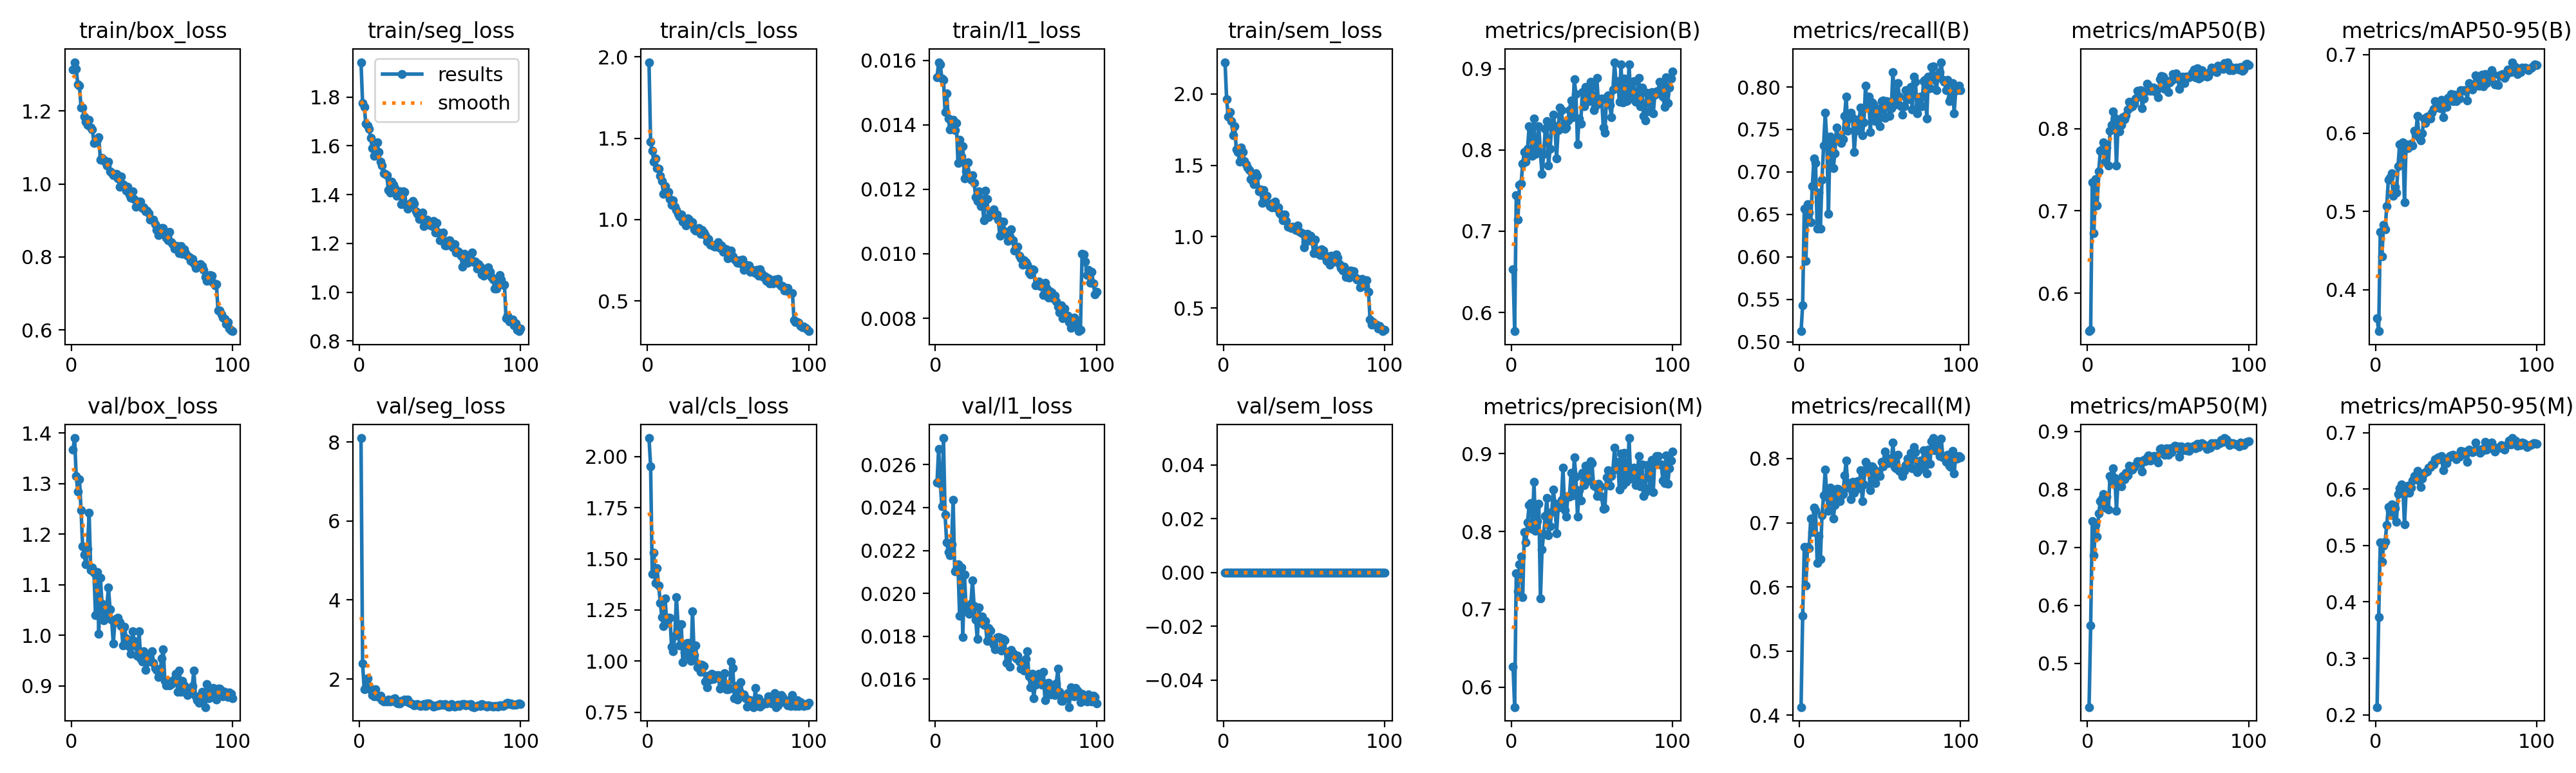

The data file committed next to this chart (first rows):
epoch, time, train/box_loss, train/seg_loss, train/cls_loss, train/l1_loss, train/sem_loss, metrics/precision(B), metrics/recall(B), metrics/mAP50(B), metrics/mAP50-95(B), metrics/precision(M), metrics/recall(M), metrics/mAP50(M), metrics/mAP50-95(M), val/box_loss, val/seg_loss, val/cls_loss, val/l1_loss, val/sem_loss, lr/pg0, lr/pg1, lr/pg2
1, 478.7, 1.313, 1.943, 1.968, 0.01547, 2.222, 0.6534, 0.5125, 0.5539, 0.3641, 0.6265, 0.4127, 0.4245, 0.2136, 1.367, 8.097, 2.091, 0.02516, 0, 0.0001993, 0.0001993, 0.08026
2, 690, 1.334, 1.775, 1.478, 0.01594, 1.961, 0.5769, 0.5432, 0.5558, 0.3472, 0.5742, 0.5547, 0.5652, 0.3727, 1.39, 2.39, 1.952, 0.02673, 0, 0.0003954, 0.0003954, 0.06046
3, 900.3, 1.315, 1.76, 1.422, 0.01587, 1.839, 0.7442, 0.6564, 0.7351, 0.4738, 0.7466, 0.6622, 0.7452, 0.5061, 1.314, 1.735, 1.426, 0.02512, 0, 0.0005875, 0.0005875, 0.04065
4, 1110, 1.274, 1.691, 1.358, 0.01544, 1.872, 0.714, 0.595, 0.6733, 0.443, 0.7233, 0.6021, 0.6862, 0.4714, 1.285, 1.795, 1.529, 0.02407, 0, 0.0007756, 0.0007756, 0.02084
5, 1320, 1.269, 1.683, 1.374, 0.0154, 1.808, 0.757, 0.6622, 0.7384, 0.4827, 0.758, 0.6622, 0.7387, 0.4996, 1.309, 2.014, 1.383, 0.02724, 0, 0.0009598, 0.0009598, 0.001025
6, 1530, 1.21, 1.671, 1.318, 0.01439, 1.711, 0.7588, 0.652, 0.7064, 0.477, 0.7675, 0.6603, 0.7185, 0.507, 1.247, 1.822, 1.453, 0.02367, 0, 0.0009505, 0.0009505, 0.0009505
7, 1740, 1.209, 1.632, 1.311, 0.01498, 1.771, 0.7834, 0.6411, 0.7479, 0.5066, 0.7159, 0.7063, 0.7585, 0.5369, 1.176, 1.722, 1.369, 0.02237, 0, 0.0009406, 0.0009406, 0.0009406
8, 1950, 1.184, 1.591, 1.269, 0.01419, 1.612, 0.7973, 0.6833, 0.7733, 0.5409, 0.799, 0.6852, 0.7798, 0.5682, 1.159, 1.593, 1.285, 0.02194, 0, 0.0009307, 0.0009307, 0.0009307
9, 2160, 1.171, 1.558, 1.235, 0.01386, 1.594, 0.7858, 0.7159, 0.7749, 0.5431, 0.7863, 0.7236, 0.7839, 0.5614, 1.14, 1.563, 1.214, 0.02178, 0, 0.0009208, 0.0009208, 0.0009208
10, 2370, 1.162, 1.584, 1.157, 0.01393, 1.526, 0.8017, 0.7102, 0.7829, 0.5484, 0.812, 0.7198, 0.7915, 0.5736, 1.171, 1.738, 1.171, 0.02228, 0, 0.0009109, 0.0009109, 0.0009109
11, 2580, 1.175, 1.615, 1.205, 0.01416, 1.625, 0.8293, 0.6334, 0.7599, 0.52, 0.8343, 0.6372, 0.7679, 0.5534, 1.242, 1.57, 1.306, 0.02436, 0, 0.000901, 0.000901, 0.000901
12, 2789, 1.155, 1.575, 1.165, 0.01384, 1.592, 0.8262, 0.6756, 0.777, 0.5317, 0.8362, 0.6795, 0.7874, 0.5662, 1.129, 1.54, 1.187, 0.02102, 0, 0.0008911, 0.0008911, 0.0008911
13, 2999, 1.15, 1.535, 1.169, 0.01406, 1.53, 0.793, 0.6334, 0.7552, 0.5236, 0.8036, 0.643, 0.7653, 0.5425, 1.134, 1.578, 1.213, 0.02111, 0, 0.0008812, 0.0008812, 0.0008812
14, 3209, 1.113, 1.519, 1.127, 0.01281, 1.508, 0.839, 0.691, 0.7971, 0.5579, 0.8642, 0.7121, 0.8229, 0.591, 1.124, 1.458, 1.212, 0.02137, 0, 0.0008713, 0.0008713, 0.0008713
15, 3419, 1.116, 1.488, 1.091, 0.01354, 1.486, 0.7948, 0.7313, 0.8041, 0.5859, 0.8011, 0.7423, 0.8147, 0.6015, 1.039, 1.425, 1.071, 0.01896, 0, 0.0008614, 0.0008614, 0.0008614
16, 3629, 1.121, 1.486, 1.117, 0.01302, 1.465, 0.7993, 0.7697, 0.8207, 0.5686, 0.8135, 0.7831, 0.8358, 0.6083, 1.125, 1.451, 1.048, 0.02121, 0, 0.0008515, 0.0008515, 0.0008515
17, 3839, 1.127, 1.48, 1.08, 0.01334, 1.403, 0.8295, 0.737, 0.8133, 0.5879, 0.8355, 0.7408, 0.8199, 0.6046, 1.003, 1.435, 1.124, 0.01797, 0, 0.0008416, 0.0008416, 0.0008416
18, 4049, 1.066, 1.418, 1.059, 0.01234, 1.391, 0.7954, 0.6507, 0.7549, 0.5114, 0.7139, 0.7184, 0.7633, 0.5376, 1.113, 1.48, 1.314, 0.02088, 0, 0.0008317, 0.0008317, 0.0008317
19, 4258, 1.072, 1.408, 1.037, 0.01255, 1.369, 0.7706, 0.7414, 0.8063, 0.5855, 0.7768, 0.7543, 0.8164, 0.594, 1.063, 1.434, 1.18, 0.01937, 0, 0.0008218, 0.0008218, 0.0008218
20, 4468, 1.066, 1.453, 1.021, 0.01283, 1.443, 0.7949, 0.7351, 0.7965, 0.5811, 0.7969, 0.7466, 0.81, 0.6062, 1.03, 1.445, 1.076, 0.01914, 0, 0.0008119, 0.0008119, 0.0008119
21, 4678, 1.06, 1.44, 1.029, 0.0124, 1.425, 0.8261, 0.7044, 0.8045, 0.5832, 0.8197, 0.707, 0.8046, 0.5939, 1.038, 1.493, 1.181, 0.01904, 0, 0.000802, 0.000802, 0.000802
22, 4888, 1.051, 1.426, 0.988, 0.01229, 1.319, 0.8356, 0.7218, 0.814, 0.5864, 0.8428, 0.7275, 0.8229, 0.603, 1.058, 1.522, 0.9937, 0.01953, 0, 0.0007921, 0.0007921, 0.0007921
23, 5097, 1.062, 1.395, 0.9816, 0.01243, 1.332, 0.7809, 0.7524, 0.8116, 0.5842, 0.7955, 0.7524, 0.817, 0.6157, 1.095, 1.407, 1.041, 0.02061, 0, 0.0007822, 0.0007822, 0.0007822
24, 5307, 1.035, 1.41, 0.9627, 0.0122, 1.237, 0.8012, 0.7409, 0.8162, 0.6026, 0.8066, 0.7526, 0.8283, 0.6234, 1.051, 1.386, 1.086, 0.01941, 0, 0.0007723, 0.0007723, 0.0007723
25, 5517, 1.03, 1.413, 1.007, 0.01175, 1.327, 0.8293, 0.737, 0.8231, 0.5986, 0.825, 0.7332, 0.8239, 0.6227, 1.03, 1.386, 1.089, 0.01876, 0, 0.0007624, 0.0007624, 0.0007624
26, 5727, 1.024, 1.362, 0.9991, 0.01163, 1.276, 0.8434, 0.7337, 0.8322, 0.6215, 0.8544, 0.7431, 0.841, 0.6322, 0.984, 1.455, 1.023, 0.01786, 0, 0.0007525, 0.0007525, 0.0007525
27, 5937, 1.028, 1.413, 0.9752, 0.01194, 1.286, 0.8293, 0.739, 0.8261, 0.595, 0.8355, 0.7447, 0.834, 0.6149, 1.025, 1.455, 0.9997, 0.01935, 0, 0.0007426, 0.0007426, 0.0007426
28, 6147, 1.028, 1.412, 0.983, 0.01148, 1.23, 0.7897, 0.7658, 0.8268, 0.591, 0.7976, 0.7735, 0.8344, 0.6038, 1.034, 1.486, 1.245, 0.01861, 0, 0.0007327, 0.0007327, 0.0007327
29, 6357, 1.016, 1.359, 0.941, 0.0117, 1.213, 0.8247, 0.7889, 0.8305, 0.5992, 0.8305, 0.7965, 0.8389, 0.6188, 1.034, 1.425, 1.03, 0.01892, 0, 0.0007228, 0.0007228, 0.0007228
30, 6567, 0.9919, 1.342, 0.932, 0.01104, 1.204, 0.8522, 0.7486, 0.8368, 0.6183, 0.8363, 0.7548, 0.8412, 0.6274, 1.026, 1.485, 1.077, 0.01854, 0, 0.0007129, 0.0007129, 0.0007129
31, 6777, 1.02, 1.357, 0.9352, 0.01196, 1.235, 0.8489, 0.7639, 0.8457, 0.6128, 0.8406, 0.762, 0.8485, 0.6303, 1.018, 1.401, 0.9687, 0.0187, 0, 0.000703, 0.000703, 0.000703
32, 6986, 0.9991, 1.367, 0.9468, 0.01169, 1.245, 0.83, 0.7697, 0.8414, 0.6212, 0.8821, 0.737, 0.8475, 0.6313, 0.9805, 1.388, 0.9842, 0.01778, 0, 0.0006931, 0.0006931, 0.0006931
33, 7196, 0.9953, 1.373, 0.9142, 0.01114, 1.199, 0.8256, 0.7633, 0.8466, 0.6207, 0.8274, 0.7637, 0.8486, 0.6386, 1.017, 1.363, 0.948, 0.01839, 0, 0.0006832, 0.0006832, 0.0006832
34, 7405, 0.9811, 1.365, 0.9379, 0.01122, 1.203, 0.8276, 0.7236, 0.8251, 0.6189, 0.8189, 0.7465, 0.8303, 0.6387, 0.9941, 1.333, 0.9808, 0.01826, 0, 0.0006733, 0.0006733, 0.0006733
35, 7615, 0.9914, 1.332, 0.9189, 0.01128, 1.162, 0.8365, 0.7486, 0.8366, 0.6261, 0.8453, 0.7553, 0.8502, 0.6434, 0.9887, 1.346, 0.9767, 0.01774, 0, 0.0006634, 0.0006634, 0.0006634
36, 7824, 0.9702, 1.321, 0.904, 0.01137, 1.151, 0.8488, 0.7545, 0.8454, 0.6305, 0.8451, 0.7644, 0.8481, 0.6442, 0.9769, 1.366, 0.899, 0.01759, 0, 0.0006535, 0.0006535, 0.0006535
37, 8034, 0.9622, 1.301, 0.8631, 0.0112, 1.115, 0.8612, 0.762, 0.8542, 0.6406, 0.8752, 0.7537, 0.8554, 0.6533, 0.9629, 1.33, 0.871, 0.01738, 0, 0.0006436, 0.0006436, 0.0006436
38, 8244, 0.9796, 1.319, 0.8786, 0.01121, 1.156, 0.84, 0.7758, 0.8518, 0.6338, 0.8463, 0.7821, 0.8586, 0.6515, 1.008, 1.315, 0.9294, 0.01792, 0, 0.0006337, 0.0006337, 0.0006337
39, 8453, 0.9593, 1.327, 0.8438, 0.01105, 1.11, 0.8871, 0.7428, 0.8461, 0.6372, 0.8952, 0.7332, 0.8493, 0.6561, 0.9893, 1.328, 0.9081, 0.01796, 0, 0.0006238, 0.0006238, 0.0006238
40, 8663, 0.9375, 1.272, 0.8457, 0.01055, 1.07, 0.8685, 0.7582, 0.8497, 0.6314, 0.8707, 0.7601, 0.8551, 0.6525, 0.9788, 1.374, 0.9382, 0.01794, 0, 0.0006139, 0.0006139, 0.0006139
41, 8872, 0.9404, 1.296, 0.8375, 0.01062, 1.068, 0.8067, 0.8012, 0.8496, 0.642, 0.8188, 0.7946, 0.8575, 0.6586, 0.9598, 1.316, 0.9112, 0.01733, 0, 0.000604, 0.000604, 0.000604
42, 9082, 0.9518, 1.297, 0.8314, 0.01099, 1.062, 0.8387, 0.7786, 0.845, 0.6198, 0.853, 0.7909, 0.8573, 0.634, 1.009, 1.381, 0.9318, 0.01786, 0, 0.0005941, 0.0005941, 0.0005941
43, 9292, 0.951, 1.276, 0.842, 0.01069, 1.068, 0.8319, 0.7885, 0.8464, 0.635, 0.8399, 0.7831, 0.8492, 0.6527, 0.9545, 1.379, 0.9252, 0.01781, 0, 0.0005842, 0.0005842, 0.0005842
44, 9501, 0.9336, 1.283, 0.8597, 0.01059, 1.064, 0.871, 0.7466, 0.8381, 0.6334, 0.8757, 0.7505, 0.8464, 0.646, 0.9483, 1.344, 0.93, 0.01677, 0, 0.0005743, 0.0005743, 0.0005743
45, 9710, 0.9356, 1.272, 0.8263, 0.0104, 1.045, 0.8533, 0.7817, 0.86, 0.6448, 0.8596, 0.7875, 0.869, 0.6538, 0.969, 1.334, 0.8646, 0.01728, 0, 0.0005644, 0.0005644, 0.0005644
46, 9920, 0.9259, 1.292, 0.8425, 0.01053, 1.079, 0.8776, 0.7793, 0.8636, 0.6443, 0.8848, 0.785, 0.8706, 0.6584, 0.9319, 1.304, 0.9157, 0.01658, 0, 0.0005545, 0.0005545, 0.0005545
47, 10129, 0.9271, 1.246, 0.7998, 0.01075, 1.036, 0.8744, 0.7601, 0.8628, 0.6495, 0.8766, 0.762, 0.8628, 0.6603, 0.947, 1.32, 0.8802, 0.01735, 0, 0.0005446, 0.0005446, 0.0005446
48, 10339, 0.9202, 1.285, 0.8211, 0.01041, 1.028, 0.8602, 0.7697, 0.848, 0.6406, 0.8659, 0.7754, 0.8596, 0.6609, 0.9626, 1.331, 0.9403, 0.0172, 0, 0.0005347, 0.0005347, 0.0005347
49, 10548, 0.9028, 1.246, 0.818, 0.0101, 1.026, 0.8839, 0.7743, 0.8583, 0.649, 0.8904, 0.7801, 0.8707, 0.6574, 0.9502, 1.338, 0.8623, 0.01716, 0, 0.0005248, 0.0005248, 0.0005248
50, 10757, 0.9026, 1.212, 0.7621, 0.01017, 0.925, 0.8791, 0.7539, 0.8446, 0.6403, 0.8876, 0.7727, 0.8593, 0.6527, 0.9691, 1.364, 0.8632, 0.01698, 0, 0.0005149, 0.0005149, 0.0005149
51, 10966, 0.902, 1.231, 0.7719, 0.01021, 0.961, 0.8492, 0.7831, 0.8562, 0.6476, 0.8586, 0.7946, 0.871, 0.6572, 0.9456, 1.358, 0.8665, 0.01708, 0, 0.000505, 0.000505, 0.000505
52, 11176, 0.8892, 1.245, 0.8085, 0.00994, 1.021, 0.8538, 0.7845, 0.858, 0.6443, 0.8578, 0.7876, 0.8641, 0.6575, 0.9357, 1.356, 0.9968, 0.01682, 0, 0.0004951, 0.0004951, 0.0004951
53, 11385, 0.8733, 1.193, 0.7755, 0.00986, 1, 0.8885, 0.7639, 0.8665, 0.6543, 0.8459, 0.8111, 0.8715, 0.6674, 0.9323, 1.363, 0.967, 0.01649, 0, 0.0004852, 0.0004852, 0.0004852
54, 11595, 0.8603, 1.193, 0.7563, 0.00967, 1.004, 0.8571, 0.7831, 0.8606, 0.6542, 0.8611, 0.8023, 0.8749, 0.6672, 0.9177, 1.341, 0.8171, 0.01664, 0, 0.0004753, 0.0004753, 0.0004753
55, 11805, 0.8648, 1.21, 0.7454, 0.0098, 0.9677, 0.8607, 0.7824, 0.867, 0.6543, 0.858, 0.7927, 0.8717, 0.6618, 0.9262, 1.296, 0.8787, 0.0164, 0, 0.0004654, 0.0004654, 0.0004654
56, 12014, 0.8792, 1.214, 0.7328, 0.00975, 0.8859, 0.8636, 0.7658, 0.8635, 0.6546, 0.8447, 0.7937, 0.8738, 0.667, 0.9548, 1.305, 0.8108, 0.01695, 0, 0.0004555, 0.0004555, 0.0004555
57, 12224, 0.8796, 1.194, 0.7508, 0.00966, 0.9808, 0.8277, 0.7748, 0.8484, 0.6412, 0.8289, 0.7946, 0.8561, 0.6482, 0.972, 1.361, 0.8531, 0.01729, 0, 0.0004456, 0.0004456, 0.0004456
58, 12435, 0.8603, 1.183, 0.7281, 0.00942, 0.8989, 0.8209, 0.8177, 0.8624, 0.6633, 0.8298, 0.8253, 0.8735, 0.6696, 0.9107, 1.342, 0.8965, 0.01613, 0, 0.0004357, 0.0004357, 0.0004357
59, 12645, 0.8533, 1.196, 0.7536, 0.00937, 0.8804, 0.8651, 0.7831, 0.8628, 0.6597, 0.8694, 0.787, 0.8673, 0.6683, 0.9015, 1.302, 0.8277, 0.01563, 0, 0.0004258, 0.0004258, 0.0004258
60, 12855, 0.846, 1.164, 0.6914, 0.00952, 0.8726, 0.867, 0.7793, 0.8553, 0.6557, 0.8791, 0.785, 0.8682, 0.6652, 0.9104, 1.316, 0.8357, 0.01624, 0, 0.0004159, 0.0004159, 0.0004159
... 40 more rows
